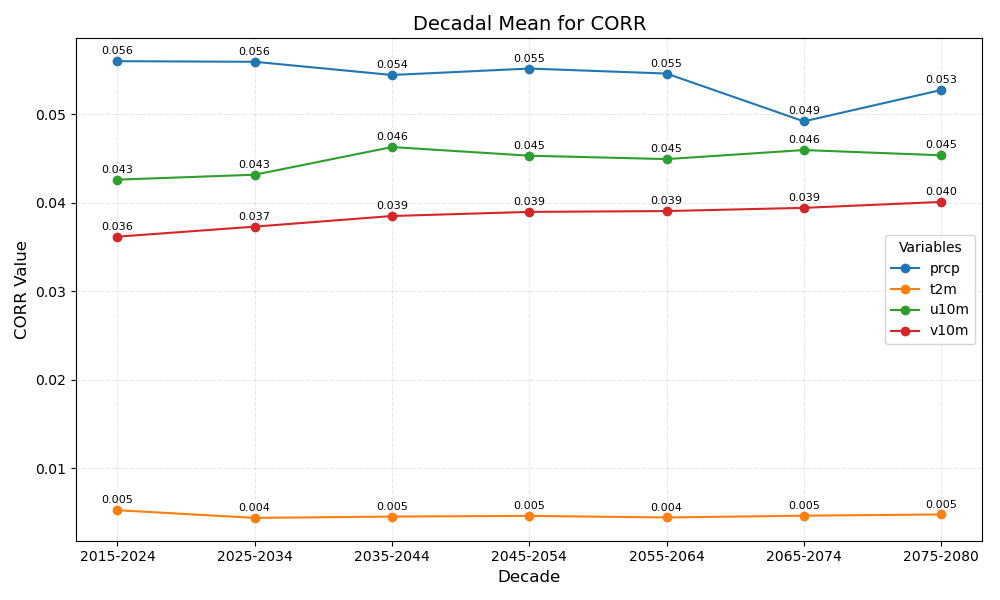

The table this chart was drawn from, first rows:
year_bin	prcp	t2m	u10m	v10m
2015-2024	0.056	0.005	0.043	0.036
2025-2034	0.056	0.004	0.043	0.037
2035-2044	0.054	0.005	0.046	0.039
2045-2054	0.055	0.005	0.045	0.039
2055-2064	0.055	0.004	0.045	0.039
2065-2074	0.049	0.005	0.046	0.039
2075-2080	0.053	0.005	0.045	0.040
